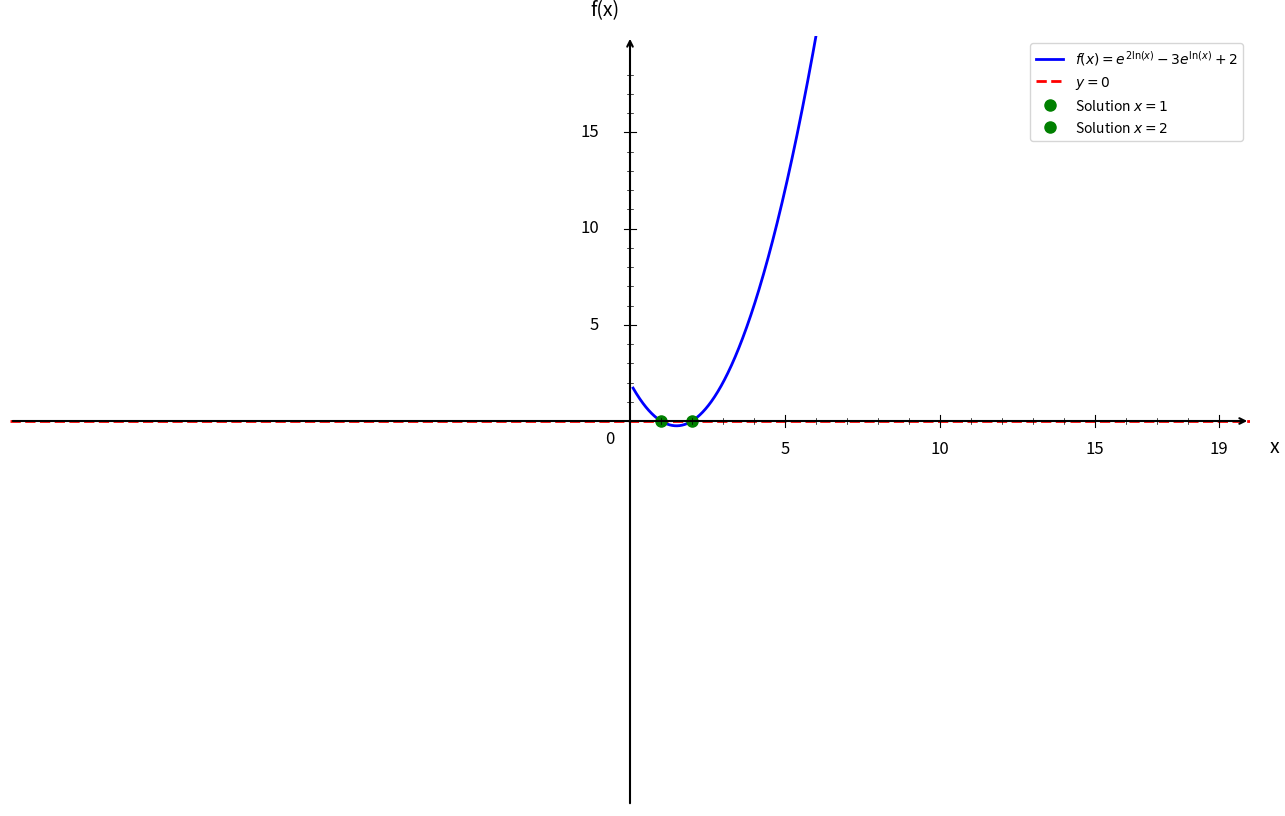

Here is the Python script that generated this plot:
import numpy as np
import matplotlib.pyplot as plt

plt.figure(figsize=(16, 10))
ax = plt.gca()

# Fonction
def f(x):
    return np.exp(2*np.log(x)) - 3*np.exp(np.log(x)) + 2

# Domaine de définition (x > 0)
x = np.linspace(0.1, 20, 1500)

# Courbe principale
plt.plot(x, f(x), 'b-', linewidth=2, label=r'$f(x) = e^{2\ln(x)} - 3e^{\ln(x)} + 2$')

# Ligne y = 0
plt.axhline(y=0, color='red', linestyle='--', linewidth=2, label='$y = 0$')

# Solutions
plt.plot(1, 0, 'go', markersize=8, label='Solution $x = 1$')
plt.plot(2, 0, 'go', markersize=8, label='Solution $x = 2$')

# Limites
plt.xlim(-20, 20)
plt.ylim(-20, 20)

# Désactiver ticks automatiques
ax.set_xticks([])
ax.set_yticks([])

# Supprimer spines
for spine in ax.spines.values():
    spine.set_visible(False)

# Tracer les axes avec flèches
ax.annotate("", xy=(20, 0), xytext=(-20, 0),
            arrowprops=dict(arrowstyle="->", color="black", linewidth=1.5))
ax.annotate("", xy=(0, 20), xytext=(0, -20),
            arrowprops=dict(arrowstyle="->", color="black", linewidth=1.5))

# Texte "0"
ax.text(-0.8, -1.2, '0', fontsize=12)

# --- Graduation manuelle ---
xticks_major = [5, 10, 15, 19]
yticks_major = [5, 10, 15, 19]

# Axe X grandes graduations
for x_val in xticks_major:
    ax.plot([x_val, x_val], [-0.3, 0.3], color="black", linewidth=0.8)
    ax.text(x_val, -1.0, str(x_val), ha='center', va='top', fontsize=12)

# Axe Y grandes graduations
for y in yticks_major:
    if y < 19:
        ax.plot([-0.2, 0.2], [y, y], color="black", linewidth=0.8)
        ax.text(-1.0, y, str(y), ha='right', va='center', fontsize=12)

# --- Petites graduations intermédiaires (tous les 1) ---
# Axe X
for x_val in range(1, 20):
    if x_val not in xticks_major:
        ax.plot([x_val, x_val], [-0.15, 0.15], color="black", linewidth=0.5)

# Axe Y
for y in range(1, 20):
    if y not in yticks_major and y < 19:
        ax.plot([-0.1, 0.1], [y, y], color="black", linewidth=0.5)

# Labels
plt.xlabel('x', fontsize=14, labelpad=15)
plt.ylabel('f(x)', fontsize=14, labelpad=15, rotation=0)
ax.xaxis.set_label_coords(1.02, 0.48)
ax.yaxis.set_label_coords(0.48, 1.02)

# Légende
plt.legend(fontsize=10, loc='upper right')

# Sauvegarde
plt.savefig('exercice_exponentielle_logarithmiques_question4.png', 
            dpi=300, bbox_inches='tight')
plt.show()

print("Graphique 'exercice_exponentielle_logarithmiques_question4.png' créé avec succès!")
